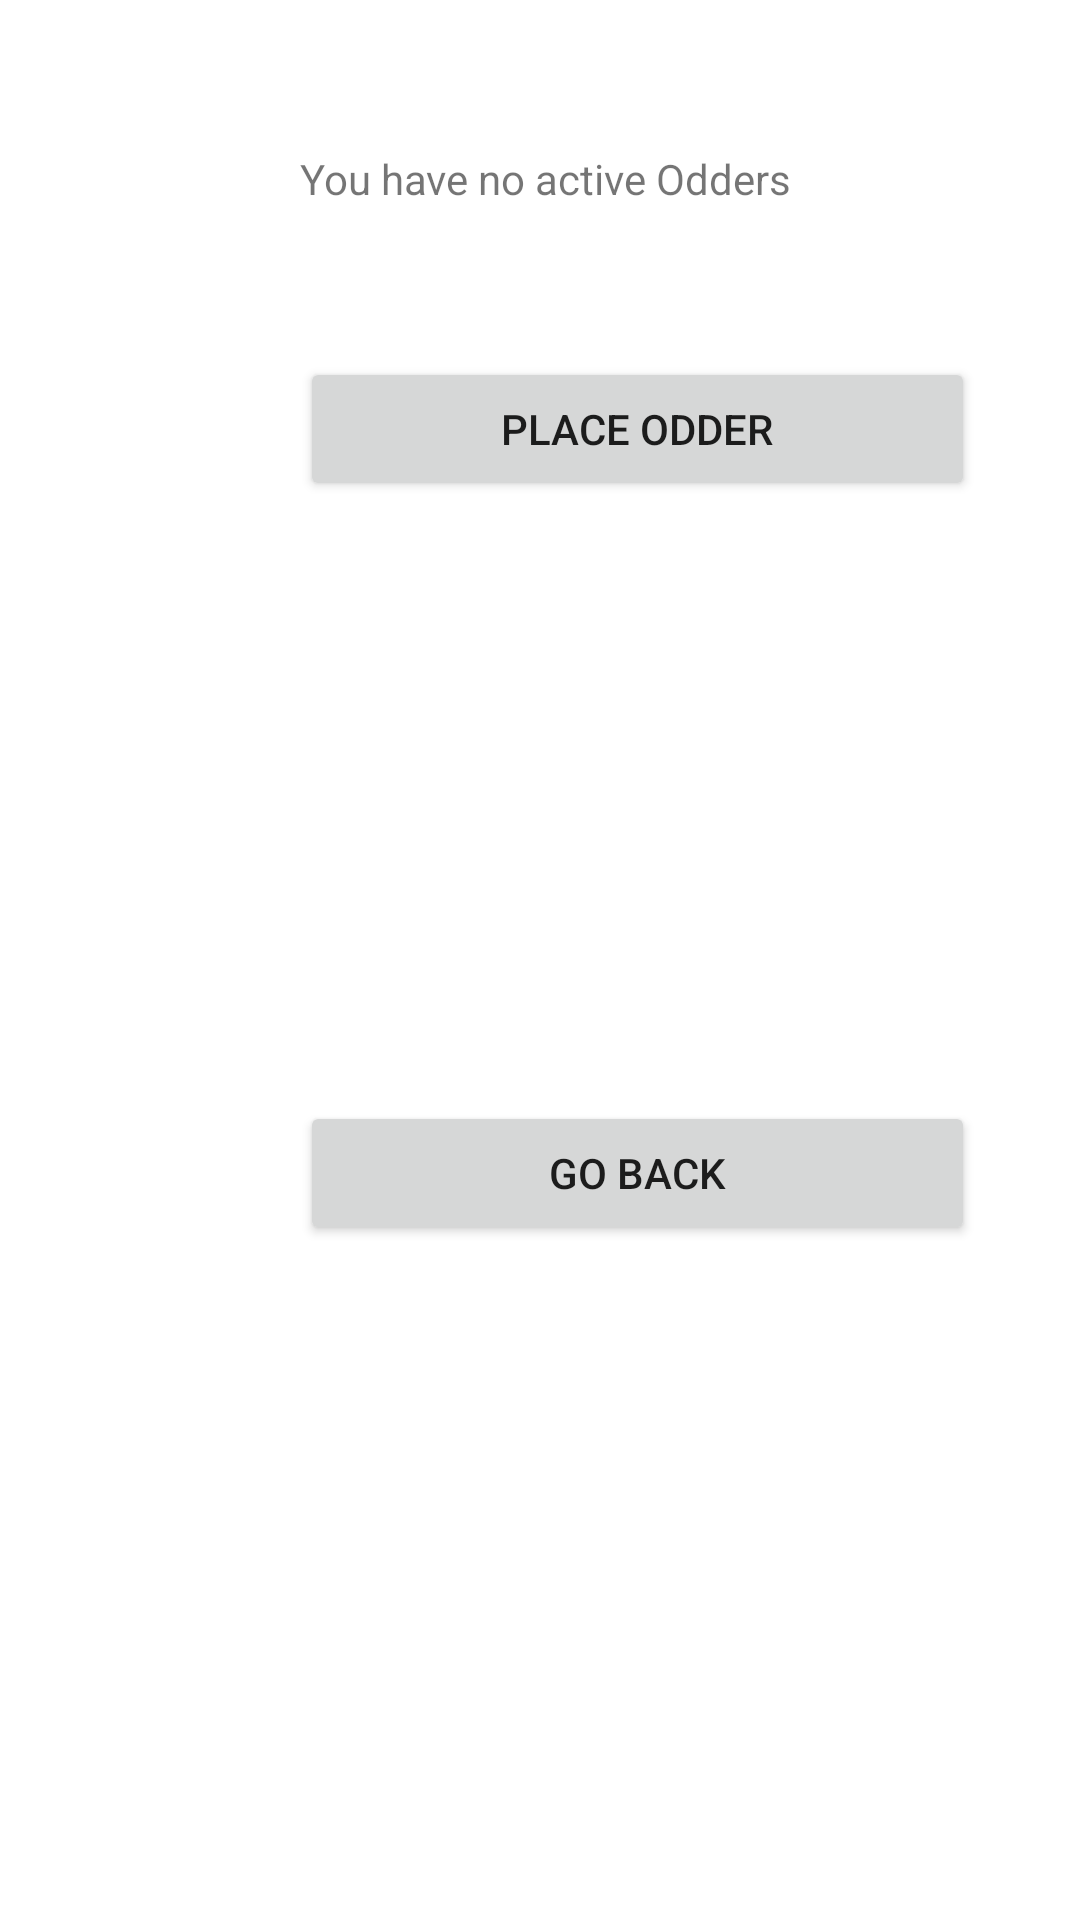

Here is an Android app screen rendered from its layout file. Give the layout XML and the strings, colors and styles it references.
<!-- AndroidManifest.xml: application theme AppTheme -->
<!-- res/layout/activity_sbo_seestatus_noodder.xml -->
<?xml version="1.0" encoding="utf-8"?>
<LinearLayout xmlns:android="http://schemas.android.com/apk/res/android"
    xmlns:tools="http://schemas.android.com/tools"
    android:layout_width="match_parent"
    android:layout_height="match_parent"
    android:orientation="vertical">

    <TextView
        android:id="@+id/NoOdder"
        android:layout_width="225dp"
        android:layout_height="wrap_content"
        android:layout_marginStart="100dp"
        android:layout_marginLeft="150dp"
        android:layout_marginTop="50dp"
        android:text="You have no active Odders"
        tools:visibility="visible" />

    <Button
        android:id="@+id/PlaceOdder"
        android:layout_width="225dp"
        android:layout_height="wrap_content"
        android:layout_marginTop="50dp"
        android:layout_marginStart="100dp"
        android:layout_marginLeft="100dp"
        android:text="Place Odder"
        tools:visibility="visible" />


    <Button
        android:id="@+id/GoBack"
        android:layout_width="225dp"
        android:layout_height="wrap_content"
        android:layout_marginTop="200dp"
        android:layout_marginStart="100dp"
        android:layout_marginLeft="100dp"
        android:text="Go Back"
        tools:visibility="visible" />
</LinearLayout>
<!-- resources referenced by this layout -->
<resources>
  <style name="AppTheme" parent="Theme.MaterialComponents.Light.DarkActionBar">
          
          <item name="colorPrimary">@color/colorPrimary</item>
  
      </style>
  <color name="colorPrimary">#F44336</color>
</resources>
